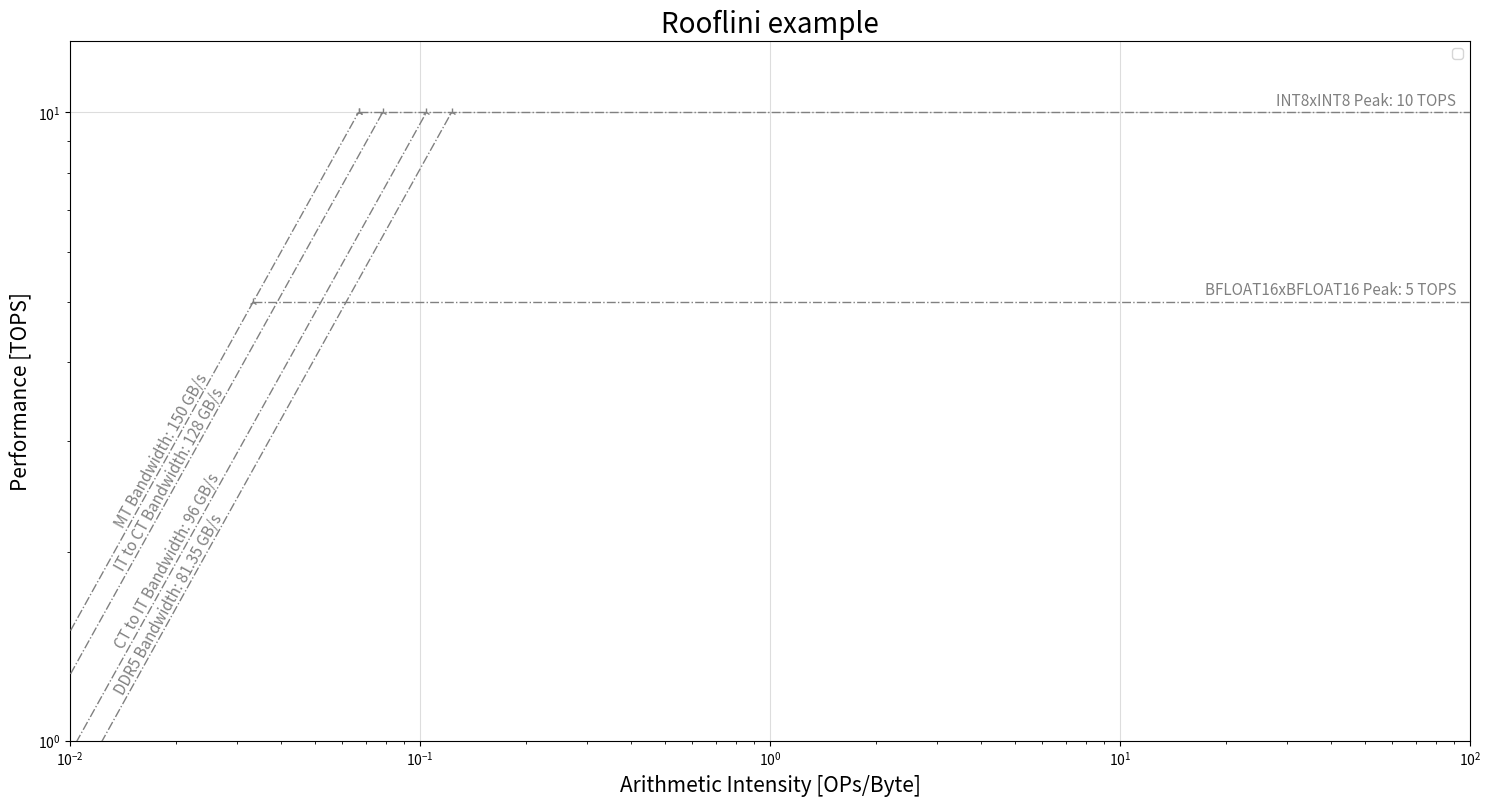

Write Python code to recreate this figure.
# -*- coding: utf-8 -*-
from mpl_toolkits.mplot3d import Axes3D
from matplotlib.collections import PolyCollection
import matplotlib.pyplot as plt
import matplotlib.patches as mpatches
from matplotlib import colors as mcolors
from matplotlib.backends.backend_pdf import PdfPages
import matplotlib.ticker as ticker

import numpy as np
import sys
import pylab
import re
import json
import math

##########################################################
######################## Settings ########################
##########################################################

# Filename
filename = "roofline.pdf"
if len(sys.argv) > 1:
  filename = sys.argv[1]

# Axis limits
xmin, xmax, ymin, ymax = 0.01, 100, 1, 13

# Figure
fig_ratio = 2
fig_dimension = 7
fig = plt.figure()
ax = plt.subplot(1,1,1)
ax.grid(color="#dddddd", zorder=-1)
ax.set_xlabel("Arithmetic Intensity [OPs/Byte]", fontsize=15)
ax.set_ylabel("Performance [TOPS]", fontsize=15)

##########################################################
########################## Data ##########################
##########################################################

# Architecture-specific roofs
cpu_roofs = [
  {"name" : "INT8xINT8 Peak",    "val" : 10},
  {"name" : "BFLOAT16xBFLOAT16 Peak", "val" : 5}
]
mem_bottlenecks = [
  {"name" : "MT Bandwidth",     "val" : 150},
  {"name" : "IT to CT Bandwidth",     "val" : 128},
  {"name" : "CT to IT Bandwidth",     "val" : 96},
  {"name" : "DDR5 Bandwidth",    "val" : 81.35}
]

# Benchmarks
AI_v = {
  # "MyBWHungryBenchmark" : 0.8,
  # "MyCPUIntensiveBenchmark" : 30
}

# Datapoints
datapoints = [
  # {"AI" : "MyBWHungryBenchmark",     "TOPS" : 20.00,  "label"  : "I'm lame",          "prop" : ["whatever", "..."]},
  # {"AI" : 10,                        "TOPS" : 1000.00,  "label"  : "I'm pretty cool",  "prop" : ["whatever", "..."]},
  # {"AI" : "MyCPUIntensiveBenchmark", "TOPS" : 3000.00, "label"  : "I'm unbelievable", "prop" : ["whatever", "..."]},
  
]

##########################################################
# set_size for explicitly setting axes widths/heights
# see: https://stackoverflow.com/a/44971177/5646732

def set_size(w,h, ax=None):
  """ w, h: width, height in inches """
  if not ax: ax=plt.gca()
  l = ax.figure.subplotpars.left
  r = ax.figure.subplotpars.right
  t = ax.figure.subplotpars.top
  b = ax.figure.subplotpars.bottom
  figw = float(w)/(r-l)
  figh = float(h)/(t-b)
  ax.figure.set_size_inches(figw, figh)

##########################################################

# Axis sizes
# In case of linear plotting you might need something like this: m = float(xmax-xmin)/(ymax-ymin)
#m = np.log(xmax-xmin)/np.log(ymax-ymin)
#mid_angle = np.arctan(m)/np.pi*180
xlogsize = float(np.log10(xmax/xmin))
ylogsize = float(np.log10(ymax/ymin))
m = xlogsize/ylogsize

print("Axis limits: 10^[(" + str(np.log10(xmax)) + " -> " + str(np.log10(xmin)) + ") x (" + str(np.log10(ymax)) + " ->" + str(np.log10(ymin)) + ")] = 10^[" + str(xlogsize) + " x " + str(ylogsize) + "]")
print("Plot logarithmic ratio: " + str(m) + "\n")
# START
max_roof  = cpu_roofs[0]["val"]
max_slope = mem_bottlenecks[0]["val"]

# Find maximum roof
for roof in cpu_roofs:
  if roof["val"] > max_roof:
    max_roof = roof["val"]

# Draw slopes
for slope in mem_bottlenecks:
  print("slope\t\"" + slope["name"] + "\"\t\t" + str(slope["val"]) + " GB/s", end=' ')

  y = [0, max_roof]
  x = [float(yy)/slope["val"] for yy in y]
  ax.loglog(x, y, linewidth=1.0,
    linestyle='-.',
    marker="2",
    color="grey",
    zorder=10)

  # Label
  xpos = xmin*(10**(xlogsize*0.04))
  ypos = xpos*slope["val"]
  if ypos<ymin:
    ypos = ymin*(10**(ylogsize*0.02))
    xpos = ypos/slope["val"]
  pos = (xpos, ypos)

  # In case of linear plotting you might need something like this: trans_angle = np.arctan(slope["val"]*m)*180/np.pi
  #trans_angle = 45*m
  # print "\t" + str(trans_angle) + "°"
  
  ax.annotate(slope["name"] + ": " + str(slope["val"]) + " GB/s", pos,
    rotation=np.arctan(m/fig_ratio)*180/np.pi, rotation_mode='anchor',
    fontsize=11,
    ha="left", va='bottom',
    color="grey")
    
  # In the meantime: find maximum slope
  if slope["val"] > max_slope:
    max_slope = slope["val"]

print

# Draw roofs
for roof in cpu_roofs:
  print("roof\t\"" + roof["name"] + "\"\t\t" + str(roof["val"]) + " GFLOP/s")

  x = [roof["val"]/max_slope, xmax*10]
  ax.loglog(x, [roof["val"] for xx in x], linewidth=1.0,
    linestyle='-.',
    marker="2",
    color="grey",
    zorder=10)

  # Label
  ax.text(
    #roof["val"]/max_slope*10,roof["val"]*1.1,
    xmax/(10**(xlogsize*0.01)), roof["val"]*(10**(ylogsize*0.01)),
    roof["name"] + ": " + str(roof["val"]) + " TOPS",
    ha="right",
    fontsize=11,
    color="grey")

print

#plt.xticks(list(plt.xticks()[0]) + [AI for n,AI in AI_v.items()], list(plt.xticks()[0]) + [str(AI) for n,AI in AI_v.items()])
for benchmark in AI_v:
  AI = AI_v[benchmark]
  print("benchmark\t\"" + benchmark + "\"\t\t" + str(AI) + " GFLOP/Byte")

  plt.axvline(x=AI, dashes=[10, 10, 3, 10], linewidth=0.4, color="#aaaaaa")

  ax.text(
    AI/1.15, ymin*1.24,
    benchmark,
    fontsize=12,
    rotation=90,
    va="bottom",
    color="#888888")

# Draws datapoints
for point in datapoints:
  AI = point["AI"]
  if isinstance(AI,str):
    AI = AI_v[AI]

  ax.scatter(AI, point["TOPS"], label=point["label"], zorder=100)

# Logarithmic axis labels format
#ax.yaxis.set_major_formatter(ticker.FuncFormatter(lambda y,pos: ('{{:.{:1d}f}}'.format(int(np.maximum(-np.log10(y),0)))).format(y)))
#ax.xaxis.set_major_formatter(ticker.FuncFormatter(lambda y,pos: ('{{:.{:1d}f}}'.format(int(np.maximum(-np.log10(y),0)))).format(y)))

# Set aspect
ax.set_xlim(xmin, xmax)
ax.set_ylim(ymin, ymax)

plt.legend(loc="best")
plt.title("Rooflini example", fontsize=20)
plt.tight_layout()
set_size(fig_dimension*fig_ratio,fig_dimension)
# plt.show()

pp = PdfPages(filename)
pp.savefig(fig)
pp.close()
